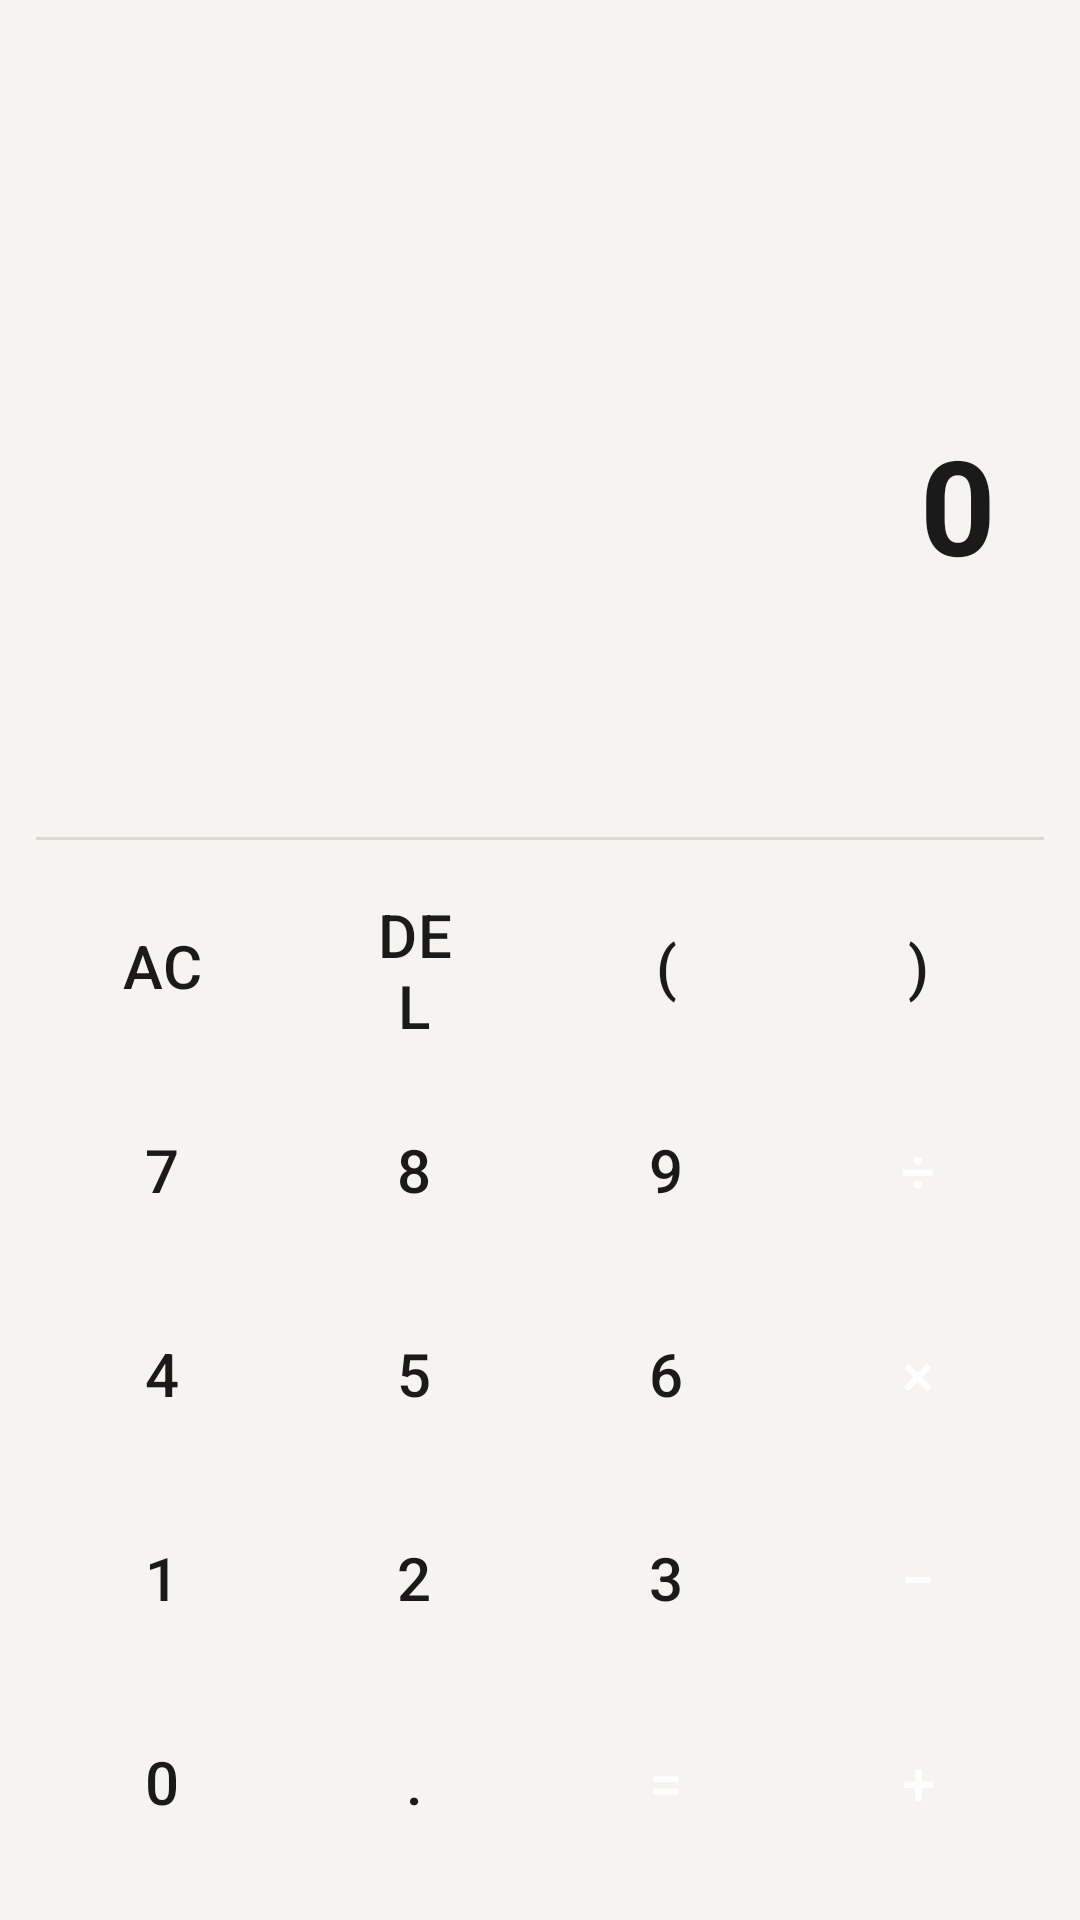

Layout XML and referenced resources for this Android screen:
<!-- AndroidManifest.xml: application theme Theme.TifeScienticCalculator -->
<!-- res/layout/fragment_basic.xml -->
<?xml version="1.0" encoding="utf-8"?>
<LinearLayout xmlns:android="http://schemas.android.com/apk/res/android"
    android:layout_width="match_parent"
    android:layout_height="match_parent"
    android:background="@color/paper_white"
    android:orientation="vertical"
    android:padding="@dimen/screen_padding">

    <TextView
        android:id="@+id/tvInput"
        android:layout_width="match_parent"
        android:layout_height="wrap_content"
        android:gravity="end"
        android:paddingHorizontal="@dimen/display_padding"
        android:paddingTop="@dimen/display_padding"
        android:textColor="@color/ink_muted"
        android:textSize="@dimen/text_size_input" />

    <TextView
        android:id="@+id/tvResult"
        android:layout_width="match_parent"
        android:layout_height="0dp"
        android:layout_weight="1"
        android:gravity="end|center_vertical"
        android:paddingHorizontal="@dimen/display_padding"
        android:text="@string/btn_0"
        android:textColor="@color/ink_black"
        android:textSize="@dimen/text_size_result"
        android:textStyle="bold" />

    <View
        android:layout_width="match_parent"
        android:layout_height="1dp"
        android:layout_marginBottom="8dp"
        android:background="@color/hairline" />

    <GridLayout
        android:layout_width="match_parent"
        android:layout_height="wrap_content"
        android:columnCount="4"
        android:rowCount="5"
        android:useDefaultMargins="false">

        <Button android:id="@+id/btnAC" style="@style/Widget.TifeCalculator.Button.Main" android:text="@string/btn_ac" android:layout_columnWeight="1" android:layout_rowWeight="1" android:layout_width="0dp" android:layout_height="@dimen/button_height" />
        <Button android:id="@+id/btnDel" style="@style/Widget.TifeCalculator.Button.Main" android:text="@string/btn_del" android:layout_columnWeight="1" android:layout_rowWeight="1" android:layout_width="0dp" android:layout_height="@dimen/button_height" />
        <Button android:id="@+id/btnOpenBrac" style="@style/Widget.TifeCalculator.Button.Main" android:text="@string/btn_open_brac" android:layout_columnWeight="1" android:layout_rowWeight="1" android:layout_width="0dp" android:layout_height="@dimen/button_height" />
        <Button android:id="@+id/btnCloseBrac" style="@style/Widget.TifeCalculator.Button.Main" android:text="@string/btn_close_brac" android:layout_columnWeight="1" android:layout_rowWeight="1" android:layout_width="0dp" android:layout_height="@dimen/button_height" />

        <Button android:id="@+id/btn7" style="@style/Widget.TifeCalculator.Button.Main" android:text="@string/btn_7" android:layout_columnWeight="1" android:layout_rowWeight="1" android:layout_width="0dp" android:layout_height="@dimen/button_height" />
        <Button android:id="@+id/btn8" style="@style/Widget.TifeCalculator.Button.Main" android:text="@string/btn_8" android:layout_columnWeight="1" android:layout_rowWeight="1" android:layout_width="0dp" android:layout_height="@dimen/button_height" />
        <Button android:id="@+id/btn9" style="@style/Widget.TifeCalculator.Button.Main" android:text="@string/btn_9" android:layout_columnWeight="1" android:layout_rowWeight="1" android:layout_width="0dp" android:layout_height="@dimen/button_height" />
        <Button android:id="@+id/btnDiv" style="@style/Widget.TifeCalculator.Button.Accent" android:text="@string/btn_div" android:layout_columnWeight="1" android:layout_rowWeight="1" android:layout_width="0dp" android:layout_height="@dimen/button_height" />

        <Button android:id="@+id/btn4" style="@style/Widget.TifeCalculator.Button.Main" android:text="@string/btn_4" android:layout_columnWeight="1" android:layout_rowWeight="1" android:layout_width="0dp" android:layout_height="@dimen/button_height" />
        <Button android:id="@+id/btn5" style="@style/Widget.TifeCalculator.Button.Main" android:text="@string/btn_5" android:layout_columnWeight="1" android:layout_rowWeight="1" android:layout_width="0dp" android:layout_height="@dimen/button_height" />
        <Button android:id="@+id/btn6" style="@style/Widget.TifeCalculator.Button.Main" android:text="@string/btn_6" android:layout_columnWeight="1" android:layout_rowWeight="1" android:layout_width="0dp" android:layout_height="@dimen/button_height" />
        <Button android:id="@+id/btnMul" style="@style/Widget.TifeCalculator.Button.Accent" android:text="@string/btn_mul" android:layout_columnWeight="1" android:layout_rowWeight="1" android:layout_width="0dp" android:layout_height="@dimen/button_height" />

        <Button android:id="@+id/btn1" style="@style/Widget.TifeCalculator.Button.Main" android:text="@string/btn_1" android:layout_columnWeight="1" android:layout_rowWeight="1" android:layout_width="0dp" android:layout_height="@dimen/button_height" />
        <Button android:id="@+id/btn2" style="@style/Widget.TifeCalculator.Button.Main" android:text="@string/btn_2" android:layout_columnWeight="1" android:layout_rowWeight="1" android:layout_width="0dp" android:layout_height="@dimen/button_height" />
        <Button android:id="@+id/btn3" style="@style/Widget.TifeCalculator.Button.Main" android:text="@string/btn_3" android:layout_columnWeight="1" android:layout_rowWeight="1" android:layout_width="0dp" android:layout_height="@dimen/button_height" />
        <Button android:id="@+id/btnSub" style="@style/Widget.TifeCalculator.Button.Accent" android:text="@string/btn_sub" android:layout_columnWeight="1" android:layout_rowWeight="1" android:layout_width="0dp" android:layout_height="@dimen/button_height" />

        <Button android:id="@+id/btn0" style="@style/Widget.TifeCalculator.Button.Main" android:text="@string/btn_0" android:layout_columnWeight="1" android:layout_rowWeight="1" android:layout_width="0dp" android:layout_height="@dimen/button_height" />
        <Button android:id="@+id/btnDot" style="@style/Widget.TifeCalculator.Button.Main" android:text="@string/btn_dot" android:layout_columnWeight="1" android:layout_rowWeight="1" android:layout_width="0dp" android:layout_height="@dimen/button_height" />
        <Button android:id="@+id/btnEqual" style="@style/Widget.TifeCalculator.Button.Accent" android:text="@string/btn_equal" android:layout_columnWeight="1" android:layout_rowWeight="1" android:layout_width="0dp" android:layout_height="@dimen/button_height" />
        <Button android:id="@+id/btnAdd" style="@style/Widget.TifeCalculator.Button.Accent" android:text="@string/btn_add" android:layout_columnWeight="1" android:layout_rowWeight="1" android:layout_width="0dp" android:layout_height="@dimen/button_height" />

    </GridLayout>
</LinearLayout>
<!-- resources referenced by this layout -->
<resources>
  <color name="hairline">#DAD9D4</color>
  <color name="ink_black">#1A1A1A</color>
  <color name="ink_muted">#6B6B6B</color>
  <color name="paper_white">#F5F4F1</color>
  <dimen name="button_height">60dp</dimen>
  <dimen name="display_padding">16dp</dimen>
  <dimen name="screen_padding">12dp</dimen>
  <dimen name="text_size_input">22sp</dimen>
  <dimen name="text_size_result">44sp</dimen>
  <string name="btn_0">0</string>
  <string name="btn_1">1</string>
  <string name="btn_2">2</string>
  <string name="btn_3">3</string>
  <string name="btn_4">4</string>
  <string name="btn_5">5</string>
  <string name="btn_6">6</string>
  <string name="btn_7">7</string>
  <string name="btn_8">8</string>
  <string name="btn_9">9</string>
  <string name="btn_ac">AC</string>
  <string name="btn_add">+</string>
  <string name="btn_close_brac">)</string>
  <string name="btn_del">DEL</string>
  <string name="btn_div">÷</string>
  <string name="btn_dot">.</string>
  <string name="btn_equal">=</string>
  <string name="btn_mul">×</string>
  <string name="btn_open_brac">(</string>
  <string name="btn_sub">−</string>
  <style name="Widget.TifeCalculator.Button.Accent" parent="Widget.TifeCalculator.Button">
          <item name="backgroundTint">@color/accent</item>
          <item name="android:textColor">@color/on_accent</item>
      </style>
  <style name="Widget.TifeCalculator.Button.Main" parent="Widget.TifeCalculator.Button">
          <item name="backgroundTint">@color/key</item>
          <item name="android:textColor">@color/ink_black</item>
      </style>
  <style name="Theme.TifeScienticCalculator" parent="Theme.Material3.Light.NoActionBar">
          <item name="colorPrimary">@color/accent</item>
          <item name="colorOnPrimary">@color/on_accent</item>
          <item name="colorSurface">@color/surface</item>
          <item name="colorOnSurface">@color/ink_black</item>
          <item name="android:colorBackground">@color/paper_white</item>
          <item name="android:windowBackground">@color/paper_white</item>
          <item name="android:statusBarColor">@color/paper_white</item>
          <item name="android:windowLightStatusBar">true</item>
      </style>
  <style name="Widget.TifeCalculator.Button" parent="Widget.Material3.Button.TonalButton">
          <item name="android:insetTop">0dp</item>
          <item name="android:insetBottom">0dp</item>
          <item name="android:layout_margin">@dimen/button_margin</item>
          <item name="android:textAllCaps">false</item>
          <item name="android:textSize">@dimen/text_size_key</item>
          <item name="android:stateListAnimator">@null</item>
          <item name="elevation">0dp</item>
          <item name="cornerRadius">@dimen/key_radius</item>
      </style>
  <color name="accent">#0C6B5E</color>
  <color name="on_accent">#FFFFFF</color>
  <color name="key">#ECEBE7</color>
  <color name="surface">#FFFFFF</color>
  <dimen name="button_margin">4dp</dimen>
  <dimen name="text_size_key">20sp</dimen>
  <dimen name="key_radius">14dp</dimen>
</resources>
